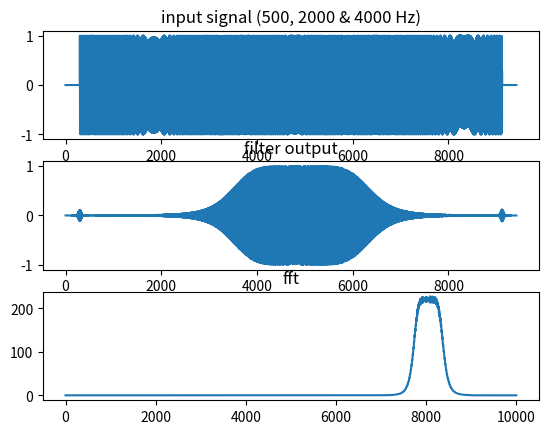

Python code for this plot:
'''
Autor : Simon
Date  : 17.07.2014
Title : filter_test.py
Resume: A script to test filter config
'''

import time
import numpy as np
import matplotlib.pyplot as plt
import scipy.signal

########################################################################

def generate_sin(time_base, f):
	return np.sin(2*np.pi*f*time_base)
	
def generate_chirp(RATE, len_chirp, f0, f1):
	dt = 1.0/RATE
	time_base = np.arange(0, len_chirp, dt)
	my_chirp = scipy.signal.chirp(time_base, f0, len_chirp, f1)
	return my_chirp

########################################################################


# Define Frequency
fe = 44100
dt =1.0/fe
f0=7000
f1=8000
f2=9000
# time_base=np.arange(0,2.0/f0-dt,dt)
time_base=np.arange(0,0.005,dt)
'''
# Time
# start_mod = time.time()

# Built reference sinus
s0 = generate_sin(time_base, f0)
s1 = generate_sin(time_base, f1)
s2 = generate_sin(time_base, f2)

# Built signal
zero = np.zeros((300))
A = np.concatenate((s0,s1))
for i in range (2):
	A = np.concatenate((A,A))
A = np.concatenate((s2,A))
A = np.concatenate((zero,A))
A = np.concatenate((A,s2))
A = np.concatenate((A,zero))

'''
# Chirp
fe = 44100
f0 = 7000
f1 = 9000

zero = np.zeros((300))

A = generate_chirp(fe, 0.2, f0, f1)

A = np.concatenate((zero,A))
A = np.concatenate((A,zero))

# Filter 8000Hz
N = 3
Wn=(0.35,0.38)
b, a = scipy.signal.butter(N, Wn, 'bandpass')
data_filt = scipy.signal.filtfilt(b, a, A)

data_fft = abs(np.fft.fft(data_filt, 44100))


'''
# Filter 2000Hz
N = 3
Wn=(0.08,0.1)
b, a = scipy.signal.butter(N, Wn, 'bandpass')
data_filt = scipy.signal.filtfilt(b, a, A)

data_fft = abs(np.fft.fft(data_filt, 44100))


# High pass Filter
N=6
Wn=0.04
b, a = scipy.signal.butter(N, Wn, 'high')
my_signal = scipy.signal.filtfilt(b, a, A)

# Low pass Filter
N=8
Wn=0.05
b, a = scipy.signal.butter(N, Wn, 'low')
data_filt = scipy.signal.filtfilt(b, a, my_signal)

# Absolute value
maxi=max(max(data_filt),abs(min(data_filt)))
data_filt = data_filt / abs(maxi)
my_signal_abs = abs(data_filt)
'''



f, axarr = plt.subplots(3)
axarr[0].plot(A)
axarr[0].set_title('input signal (500, 2000 & 4000 Hz)')
axarr[1].plot(data_filt)
axarr[1].set_title('filter output')
axarr[2].plot(data_fft[:10000])
axarr[2].set_title('fft')
plt.show()
